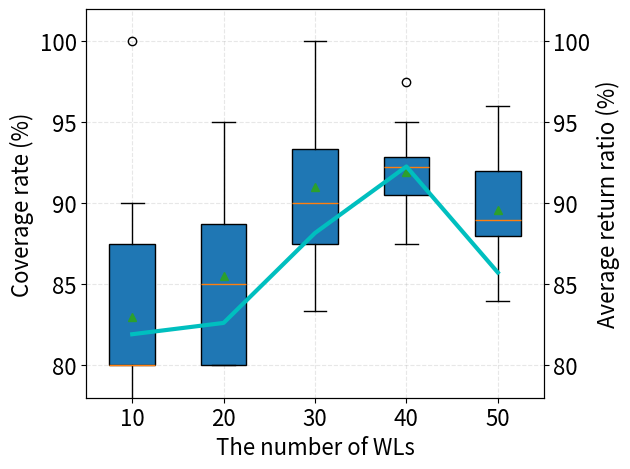

Generate this figure with matplotlib:
import numpy as np
import pandas as pd
import matplotlib.pyplot as plt

fontsize = 16
data = [[80, 70, 80, 90, 90, 80, 80, 80, 100, 80],
        [85, 80, 90, 85, 85, 80, 95, 95, 80, 80],
        [90, 83.33, 86.66, 90, 96.66, 86.66, 93.33, 90, 100, 93.33],
        [92.5, 87.5, 90, 92, 93, 87.5, 97.5, 92.5, 95, 92],
        [88, 88, 86, 88, 90, 92, 96, 92, 84, 92]]
labels = [10, 20, 30, 40, 50]
ax2x = [1, 2, 3, 4, 5]
ratios = [1101/1344*100, 2524/3055*100, 3928/4455*100, 5042/5464*100, 5924/6910*100]
ave = [np.average(a) for a in data]
# print(ave)

fig = plt.figure()
ax = fig.add_subplot(111)
ax.boxplot(data, labels=labels, showmeans=True, patch_artist=True)
ax.grid(linestyle="--", alpha=0.3)
ax.set_xlabel("The number of WLs", size=fontsize)
ax.set_ylabel("Coverage rate (%)", size=fontsize)
ax.set_ylim(78, 102)
ax.tick_params(axis='both', which='major', labelsize=fontsize)

ax2 = ax.twinx()
ax2.plot(ax2x, ratios, color="c", linewidth=3)
ax2.set_ylabel("Average return ratio (%)", size=fontsize)
ax2.set_ylim(78, 102)
ax2.tick_params(axis='both', which='major', labelsize=fontsize)
# ax2.axes.yaxis.set_visible(False)       # hide y axis, open when plot average

plt.tight_layout()
plt.savefig("31.png", dpi=1200)
plt.show()
